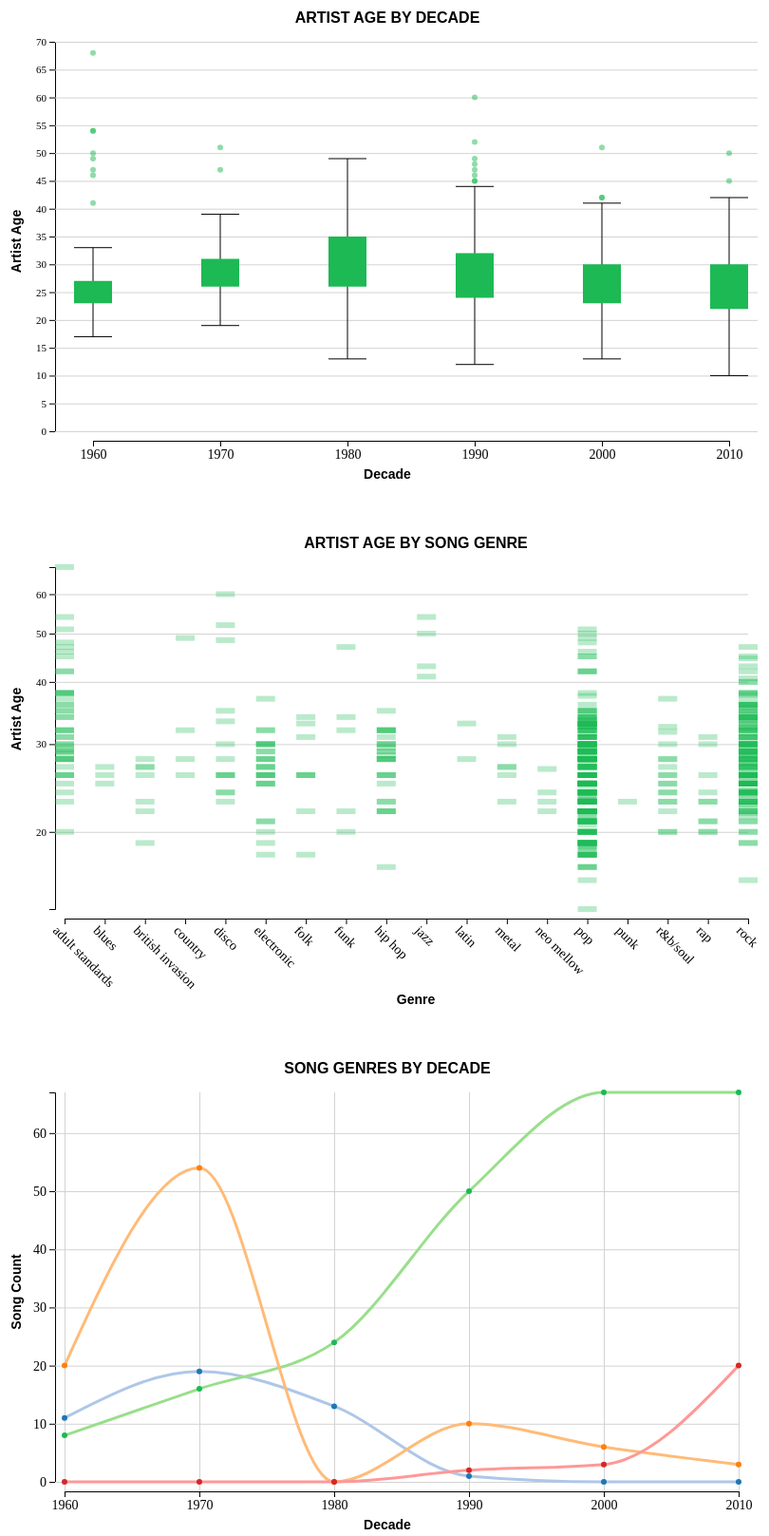
D3 v6 page, settled after 480 driven frames (8 s of simulated time); the page loaded 2 data file(s).



    //chart 1
    d3.csv("all.csv").then((data) => {

      const svg = d3.select("svg#chart1");
      const width = svg.attr("width");
      const height = svg.attr("height");
      const margin = { "top": 40, "right": 10, "bottom": 50, "left": 60 };
      const chartWidth = width - margin.left - margin.right;
      const chartHeight = height - margin.top - margin.bottom


      let annotations = svg.append("g").attr("id", "annotations");
      let chartArea = svg.append("g").attr("id", "points")
        .attr("transform", "translate(" + margin.left + "," + margin.top + ")");

      // const ageExtent = d3.extent(data, d => d['artist age']);
      // const ageExtent = (10, 70);
      const ageScale = d3.scaleLinear().domain([0, 70]).range([chartHeight, 0])
      let leftAxis = d3.axisLeft(ageScale).tickFormat(d3.format(''));
      let leftGridlines = d3.axisLeft(ageScale)
        .tickSize(-chartWidth - 10)
        .tickFormat("")

      annotations.append("g")
        .attr("class", "y axis")
        .style("font", "11px Montserrat")
        .attr("transform", `translate(${margin.left - 10},${margin.top})`)
        .call(leftAxis)
      annotations.append("g")
        .attr("class", "y gridlines")
        .attr("transform", `translate(${margin.left - 10},${margin.top})`)
        .call(leftGridlines);

      const decades = d3.map(data, d => d["decade"]);
      const decadesScale = d3.scalePoint().domain(decades).range([30, chartWidth - 30]);

      let bottomAxis = d3.axisBottom(decadesScale)
      let bottomAxisG = annotations.append("g")
        .style("font", "14px Montserrat")
        .attr("class", "x axis")
        .attr("transform", `translate(${margin.left},${chartHeight + margin.top + 10})`)
        .call(bottomAxis);

      //chart title
      svg.append("text")
        .attr("x", width / 2)
        .attr("y", 20)
        .style("text-anchor", "middle")
        .style("font-weight", 600)
        .style("font-size", "16px")
        .text("ARTIST AGE BY DECADE");

      //x axis labels
      svg.append("text")
        .attr("x", width / 2)
        .attr("y", height)
        .style("text-anchor", "middle")
        .style("font-weight", 600)
        .text("Decade");

      //y axis label
      svg.append("text")
        .attr("transform", "rotate(-90)")
        .attr("y", 0)
        .attr("x", 0 - (height / 2))
        .attr("dy", "1em")
        .style("text-anchor", "middle")
        .style("font-weight", 600)
        .text("Artist Age");


      //create outliers
      var outliers = []
      data.forEach((d, i) => {
        if (d.decade == "1960" && (d["artist age"] < 17 || d["artist age"] > 33)) {
          outliers.push({
            "year": "1960",
            "age": d["artist age"]
          })
        }
        else if (d.decade == "1970" && (d["artist age"] < 19 || d["artist age"] > 39)) {
          outliers.push({
            "year": "1970",
            "age": d["artist age"]
          })
        }
        else if (d.decade == "1980" && (d["artist age"] < 13 || d["artist age"] > 49)) {
          outliers.push({
            "year": "1980",
            "age": d["artist age"]
          })
        }
        else if (d.decade == "1990" && (d["artist age"] < 12 || d["artist age"] > 44)) {
          outliers.push({
            "year": "1990",
            "age": d["artist age"]
          })
        }
        else if (d.decade == "2000" && (d["artist age"] < 13 || d["artist age"] > 41)) {
          outliers.push({
            "year": "2000",
            "age": d["artist age"]
          })
        }
        else if (d.decade == "2010" && (d["artist age"] < 10 || d["artist age"] > 42)) {
          outliers.push({
            "year": "2010",
            "age": d["artist age"]
          })
        }
      });

      let years = ["1960", "1970", "1980", "1990", "2000", "2010"];

      let whiskers = [{ "lower": 17, "upper": 33 }, { "lower": 19, "upper": 39 }, { "lower": 13, "upper": 49 },
      { "lower": 12, "upper": 44 }, { "lower": 13, "upper": 41 }, { "lower": 10, "upper": 42 }]

      let q1q3 = [{ "q1": 23, "q3": 27, "height": 4 }, { "q1": 26, "q3": 31, "height": 5 }, { "q1": 26, "q3": 35, "height": 9 },
      { "q1": 24, "q3": 32, "height": 8 }, { "q1": 23, "q3": 30, "height": 7 }, { "q1": 22, "q3": 30, "height": 8 }];

      //draw vertical line for whiskers
      years.forEach((d, i) => {
        chartArea.append("line")
          .attr("x1", decadesScale(d))
          .attr("x2", decadesScale(d))
          .attr("y1", ageScale(whiskers[i]["upper"]))
          .attr("y2", ageScale(whiskers[i]["lower"]))
          .style("stroke", "black")
          .style("stroke-width", 1);
      });

      //draw upper horizontal lines for whiskers
      years.forEach((d, i) => {
        chartArea.append("line")
          .attr("x1", decadesScale(d) - 20)
          .attr("x2", decadesScale(d) + 20)
          .attr("y1", ageScale(whiskers[i]["upper"]))
          .attr("y2", ageScale(whiskers[i]["upper"]))
          .style("stroke", "black")
          .style("stroke-width", 1);
      });

      //draw lower horizontal lines for whiskers
      years.forEach((d, i) => {
        chartArea.append("line")
          .attr("x1", decadesScale(d) - 20)
          .attr("x2", decadesScale(d) + 20)
          .attr("y1", ageScale(whiskers[i]["lower"]))
          .attr("y2", ageScale(whiskers[i]["lower"]))
          .style("stroke", "black")
          .style("stroke-width", 1);
      });

      //draw rectangles
      years.forEach((d, i) => {
        chartArea.append("line")
          .attr("x1", decadesScale(d))
          .attr("x2", decadesScale(d))
          .attr("y1", ageScale(q1q3[i]["q3"]))
          .attr("y2", ageScale(q1q3[i]["q1"]))
          .style("stroke", "#1DB954")
          .style("stroke-width", 40);
      });

      //draw outliers
      outliers.forEach((d, i) => {
        chartArea.append("circle")
          .attr("cx", decadesScale(d["year"]))
          .attr("cy", ageScale(d["age"]))
          .attr("r", 3)
          .style("opacity", 0.5)
          .style("fill", d => "#1DB954")
      })
    });

    //chart 2
    d3.csv("all.csv").then((data) => {
      const svg = d3.select("svg#chart2");
      const width = svg.attr("width");
      const height = svg.attr("height");
      const margin = { "top": 40, "right": 20, "bottom": 100, "left": 60 };
      const chartWidth = width - margin.left - margin.right;
      const chartHeight = height - margin.top - margin.bottom


      data.forEach((d, i) => {
        d['artist age'] = Number(d['artist age']);
      });

      let annotations = svg.append("g").attr("id", "annotations");
      let chartArea = svg.append("g").attr("id", "points")
        .attr("transform", "translate(" + margin.left + "," + margin.top + ")");

      const ageExtent = d3.extent(data, d => d['artist age']);
      const ageScale = d3.scaleLog().domain(ageExtent).range([chartHeight, 0])
      let leftAxis = d3.axisLeft(ageScale).tickFormat(d3.format(''));
      let leftGridlines = d3.axisLeft(ageScale)
        .tickSize(-chartWidth - 10)
        .tickFormat("")

      annotations.append("g")
        .attr("class", "y axis")
        .style("font", "11px Montserrat")
        .attr("transform", `translate(${margin.left - 10},${margin.top})`)
        .call(leftAxis)
      annotations.append("g")
        .attr("class", "y gridlines")
        .attr("transform", `translate(${margin.left - 10},${margin.top})`)
        .call(leftGridlines);

      var genres = d3.map(data, d => d["altered genre"]);
      genres.sort((a, b) => d3.ascending(a, b))

      const genreSet = new Set(genres)


      var genres2 = d3.map(data, d => d["top genre"]);
      const genreSet2 = new Set(genres2)

      const genreScale = d3.scalePoint().domain(genres).range([0, chartWidth]);

      let bottomAxis = d3.axisBottom(genreScale)
      let bottomAxisG = annotations.append("g")
        .style("font", "14px Montserrat")
        .attr("class", "x axis")
        .attr("transform", `translate(${margin.left},${chartHeight + margin.top + 10})`)
        .call(bottomAxis)
        .selectAll("text")
        .attr("transform", "rotate(45)")
        .style("text-anchor", "start");

      let boxes = chartArea.selectAll("rect").data(data)
        .join("rect")
        .attr("y", d => ageScale(d['artist age']) - 3)
        .attr("x", d => genreScale(d['altered genre']) - 10)
        .attr("width", d => 20)
        .attr("height", d => 6)
        .attr("opacity", 0.3)
        .style("fill", d => "#1DB954")

      //chart title
      svg.append("text")
        .attr("x", width / 2 + margin.left / 2)
        .attr("y", 20)
        .style("text-anchor", "middle")
        .style("font-weight", 600)
        .style("font-size", "16px")
        .text("ARTIST AGE BY SONG GENRE");

      //x axis labels
      svg.append("text")
        .attr("x", width / 2 + margin.left / 2)
        .attr("y", height)
        .style("text-anchor", "middle")
        .style("font-weight", 600)
        .text("Genre");

      //y axis label
      svg.append("text")
        .attr("transform", "rotate(-90)")
        .attr("y", 0)
        .attr("x", 0 - (height / 2) + 50)
        .attr("dy", "1em")
        .style("text-anchor", "middle")
        .style("font-weight", 600)
        .text("Artist Age");
    });

    //chart 3
    d3.csv("chart3data.csv", d3.autoType())
      .then((data) => {

        const svg = d3.select("svg#chart3");
        const width = svg.attr("width");
        const height = svg.attr("height");

        const margin = { top: 40, right: 30, bottom: 50, left: 60 };
        const chartWidth = width - margin.left - margin.right;
        const chartHeight = height - margin.top - margin.bottom;

        //data cleaning
        data.forEach((d, i) => {
          d['count'] = Number(d['count']);
          d['year'] = Number(d['year']);
        });

        let annotations = svg.append("g").attr("id", "annotations");
        let chartArea = svg.append("g").attr("id", "points")
          .attr("transform", "translate(" + margin.left + "," + margin.top + ")");

        //scales and extents
        const countExtent = d3.extent(data, d => d['count']);
        const countScale = d3.scaleLinear().domain([0, countExtent[1]]).range([chartHeight, 0])

        const yearMap = d3.map(data, d => d["year"]);
        const yearScale = d3.scalePoint().domain(yearMap).range([0, chartWidth]);

        const genreScale = d3.scaleOrdinal(d3.schemeCategory10);

        //x axis
        let bottomAxis = d3.axisBottom(yearScale)
          .ticks(6)
        let bottomGridlines = d3.axisBottom(yearScale)
          .ticks(6)
          .tickSize(-chartHeight - 10)
          .tickFormat('')
        annotations.append("g")
          .style("font", "14px Montserrat")
          .attr("class", "x axis")
          .attr("transform", `translate(${margin.left},${chartHeight + margin.top + 10})`)
          .call(bottomAxis);
        annotations.append("g")
          .attr("class", "x gridlines")
          .attr("transform", `translate(${margin.left},${chartHeight + margin.top + 10})`)
          .call(bottomGridlines);

        //y axis
        let leftAxis = d3.axisLeft(countScale)
          .ticks(7)
        let leftGridlines = d3.axisLeft(countScale)
          .ticks(7)
          .tickSize(-chartWidth - 10)
          .tickFormat("")
        annotations.append("g")
          .style("font", "14px Montserrat")
          .attr("class", "y axis")
          .attr("transform", `translate(${margin.left - 10},${margin.top})`)
          .call(leftAxis)
        annotations.append("g")
          .attr("class", "y gridlines")
          .attr("transform", `translate(${margin.left - 10},${margin.top})`)
          .call(leftGridlines);

        //grouped data
        var groupedData = d3.group(data, d => d.genre)

        var adultstandards_data = groupedData.get("adult standards");
        var pop_data = groupedData.get("pop");
        var rock_data = groupedData.get("rock");
        var electronic_data = groupedData.get("electronic");

        //line generator
        var lineGen = d3.line()
          .x(d => yearScale(d['year']))
          .y(d => countScale(d['count']))
          .curve(d3.curveMonotoneX);

        // draw lines
        chartArea.append("path")
          .datum(adultstandards_data)
          .attr("id", "path_adultstandards")
          .attr("class", "line")
          .attr("fill", "none")
          .attr("stroke", "#aec7e8")
          .attr("stroke-width", 3)
          .attr("d", lineGen);

        chartArea.append("path")
          .attr("id", "path_pop")
          .datum(pop_data)
          .attr("class", "line")
          .attr("fill", "none")
          .attr("stroke", "#98df8a")
          .attr("stroke-width", 3)
          .attr("d", lineGen);

        chartArea.append("path")
          .attr("id", "path_rock")
          .datum(rock_data)
          .attr("class", "line")
          .attr("fill", "none")
          .attr("stroke", "#ffbb78")
          .attr("stroke-width", 3)
          .attr("d", lineGen);

        chartArea.append("path")
          .attr("id", "path_electronic")
          .datum(electronic_data)
          .attr("class", "line")
          .attr("fill", "none")
          .attr("stroke", "#ff9896")
          .attr("stroke-width", 3)
          .attr("d", lineGen);

        //add circles
        chartArea.selectAll("circle#path_adultstandards").data(adultstandards_data)
          .join("circle")
          .attr("r", 3)
          .attr("fill", "#1f77b4")
          .attr("cx", d => yearScale(d['year']))
          .attr("cy", d => countScale(d['count']));

        chartArea.selectAll("circle#path_pop").data(pop_data)
          .join("circle")
          .attr("r", 3)
          .attr("fill", "#1DB954")
          .attr("cx", d => yearScale(d['year']))
          .attr("cy", d => countScale(d['count']));

        chartArea.selectAll("circle#path_rock").data(rock_data)
          .join("circle")
          .attr("r", 3)
          .attr("fill", "#ff7f0e")
          .attr("cx", d => yearScale(d['year']))
          .attr("cy", d => countScale(d['count']));

        chartArea.selectAll("circle#path_electronic").data(electronic_data)
          .join("circle")
          .attr("r", 3)
          .attr("fill", "#d62728")
          .attr("cx", d => yearScale(d['year']))
          .attr("cy", d => countScale(d['count']));

        //chart title
        svg.append("text")
          .attr("x", width / 2)
          .attr("y", 20)
          .style("text-anchor", "middle")
          .style("font-weight", 600)
          .style("font-size", "16px")
          .text("SONG GENRES BY DECADE");

        //x axis labels
        svg.append("text")
          .attr("x", width / 2)
          .attr("y", height)
          .style("text-anchor", "middle")
          .style("font-weight", 600)
          .text("Decade");

        //y axis label
        svg.append("text")
          .attr("transform", "rotate(-90)")
          .attr("y", 0)
          .attr("x", 0 - (height / 2))
          .attr("dy", "1em")
          .style("text-anchor", "middle")
          .style("font-weight", 600)
          .text("Song Count");

        //legend
        d3.select("#linechartLegend")
          .append("span")
          .text("Adult Standards")
          .style("color", "#1f77b4")
          .style("font-weight", 600)

        d3.select("#linechartLegend")
          .append("span")
          .text("Pop")
          .style("color", "#1DB954")
          .style("font-weight", 600)

        d3.select("#linechartLegend")
          .append("span")
          .text("Rock")
          .style("color", "#ff7f0e")
          .style("font-weight", 600)


        d3.select("#linechartLegend")
          .append("span")
          .text("Electronic")
          .style("color", "#d62728")
          .style("font-weight", 600)
      });
  

### data: all.csv
?Number, title, artist, altered genre, top genre, artist birth year, artist age, year, bpm, nrgy, dnce, dB, live, val, dur, acous, spch, pop, decade
1, Here Comes The Sun - Remastered 2009, The Beatles, british invasion, british invasion, 1942, 27, 1969, 129, 54, 56, -10, 18, 39, 186, 3, 3, 82, 1960
2, Come Together - Remastered 2009, The Beatles, british invasion, british invasion, 1942, 27, 1969, 165, 38, 53, -12, 9, 19, 260, 3, 4, 79, 1960
3, Sweet Caroline, Neil Diamond, adult standards, adult standards, 1941, 28, 1969, 63, 13, 53, -16, 24, 58, 204, 61, 3, 78, 1960
4, Yesterday - Remastered 2009, The Beatles, british invasion, british invasion, 1942, 23, 1965, 97, 18, 33, -12, 9, 32, 126, 88, 3, 78, 1960
5, Can't Help Falling in Love, Elvis Presley, adult standards, adult standards, 1935, 26, 1961, 100, 29, 40, -14, 11, 34, 182, 94, 3, 78, 1960
6, Fly Me To The Moon (In Other Words), Frank Sinatra, adult standards, adult standards, 1915, 47, 1962, 119, 26, 67, -14, 6, 37, 147, 45, 5, 76, 1960
8, White Room, Cream, rock, album rock, 1942, 26, 1968, 110, 58, 55, -13, 4, 46, 298, 19, 3, 73, 1960
10, Build Me Up Buttercup, The Foundations, pop, brill building pop, 1941, 27, 1968, 134, 51, 66, -7, 28, 85, 178, 31, 3, 72, 1960
11, My Way, Frank Sinatra, adult standards, adult standards, 1915, 54, 1969, 75, 38, 40, -7, 12, 23, 277, 70, 3, 72, 1960
12, Surfin' U.S.A. - Remastered, The Beach Boys, pop, baroque pop, 1942, 21, 1963, 159, 85, 55, -6, 11, 97, 149, 66, 4, 71, 1960
13, Pinball Wizard, The Who, rock, album rock, 1945, 24, 1969, 124, 72, 54, -9, 26, 47, 181, 2, 4, 69, 1960
15, Please Mr. Postman, The Marvelettes, pop, brill building pop, 1944, 17, 1961, 122, 78, 79, -5, 18, 97, 148, 73, 3, 68, 1960
17, Back In The U.S.S.R. - Remastered 2009, The Beatles, british invasion, british invasion, 1942, 26, 1968, 142, 97, 48, -7, 6, 49, 163, 7, 9, 66, 1960
18, Suite: Judy Blue Eyes - Remastered, Crosby Stills & Nash, rock, album rock, 1944, 25, 1969, 154, 36, 45, -13, 20, 30, 444, 47, 4, 66, 1960
19, Waterloo Sunset - Mono Mix, The Kinks, rock, album rock, 1944, 23, 1967, 108, 69, 51, -7, 17, 42, 194, 16, 2, 65, 1960
20, Baby I Need Your Loving, Four Tops, adult standards, adult standards, 1942, 23, 1965, 121, 69, 63, -6, 19, 65, 166, 44, 4, 63, 1960
23, It Takes Two, Marvin Gaye, r&b/soul, classic soul, 1939, 27, 1966, 151, 48, 52, -11, 8, 81, 178, 21, 5, 62, 1960
24, This Will Be Our Year, The Zombies, rock, art rock, 1945, 23, 1968, 98, 42, 54, -7, 19, 54, 128, 63, 3, 61, 1960
28, Rhythm of the Rain, The Cascades, adult standards, adult standards, 1938, 25, 1963, 117, 66, 66, -8, 14, 67, 146, 63, 4, 59, 1960
30, Friday On My Mind, The Easybeats, rock, australian rock, 1946, 19, 1965, 95, 99, 37, -1, 9, 51, 163, 38, 8, 59, 1960
31, Today, Jefferson Airplane, rock, art rock, 1948, 19, 1967, 90, 31, 51, -14, 13, 29, 178, 70, 3, 59, 1960
32, Always See Your Face, Love, rock, art rock, 1946, 23, 1969, 110, 58, 57, -13, 6, 92, 209, 38, 3, 58, 1960
33, Astral Weeks - 1999 Remaster, Van Morrison, rock, classic rock, 1945, 23, 1968, 81, 35, 45, -15, 14, 61, 426, 54, 3, 58, 1960
34, Both Sides Now, Joni Mitchell, folk, canadian folk, 1943, 26, 1969, 97, 16, 62, -15, 14, 33, 275, 91, 3, 58, 1960
35, Tous les garçons et les filles - Slow, Françoise Hardy, folk, chanson, 1944, 18, 1962, 108, 37, 74, -10, 14, 89, 188, 81, 3, 57, 1960
37, Needles and Pins - Mono, The Searchers, adult standards, adult standards, 1940, 24, 1964, 124, 95, 56, -7, 6, 89, 131, 5, 4, 56, 1960
38, Little Bit Of Rain, Karen Dalton, country, alternative country, 1937, 32, 1969, 174, 6, 43, -22, 10, 36, 157, 93, 4, 56, 1960
39, Young Girl, Gary Puckett & The Union Gap, adult standards, adult standards, 1942, 26, 1968, 119, 54, 41, -8, 51, 45, 194, 65, 3, 56, 1960
40, Leaving Trunk, Taj Mahal, blues, acoustic blues, 1942, 26, 1968, 174, 50, 54, -11, 17, 95, 290, 20, 5, 55, 1960
41, Dream A Little Dream Of Me, Ella Fitzgerald, adult standards, adult standards, 1917, 46, 1963, 72, 7, 28, -24, 11, 22, 246, 93, 8, 54, 1960
42, The Old Man's Back Again (Dedicated To T…, Scott Walker, pop, art pop, 1943, 26, 1969, 91, 45, 42, -16, 16, 78, 221, 58, 4, 54, 1960
43, Pictures of Matchstick Men - Mono Versio…, Status Quo, rock, album rock, 1948, 20, 1968, 173, 60, 24, -4, 5, 42, 191, 7, 3, 54, 1960
45, I'm Gonna Make You Love Me, Diana Ross & The Supremes, pop, classic girl group, 1943, 25, 1968, 98, 39, 64, -12, 26, 43, 187, 39, 4, 54, 1960
48, You Ain't Goin' Nowhere, The Byrds, rock, art rock, 1943, 25, 1968, 132, 43, 51, -14, 76, 70, 153, 11, 4, 53, 1960
49, Everybody Knows This Is Nowhere - 2009 R…, Neil Young, rock, album rock, 1945, 24, 1969, 158, 64, 52, -9, 42, 85, 149, 2, 3, 52, 1960
50, Everybody Needs Somebody To Love - Long …, The Rolling Stones, rock, album rock, 1943, 22, 1965, 178, 73, 53, -8, 11, 80, 303, 26, 7, 52, 1960
54, Itchycoo Park (Mono Version) - 2012 Rema…, Small Faces, rock, art rock, 1947, 20, 1967, 127, 56, 61, -10, 12, 56, 167, 58, 7, 51, 1960
61, I Walk on Guilded Splinters, Dr. John, blues, blues, 1941, 27, 1968, 90, 29, 65, -19, 9, 71, 466, 56, 8, 48, 1960
62, Goin' Back, The Byrds, rock, art rock, 1943, 25, 1968, 116, 45, 50, -10, 12, 55, 206, 36, 3, 47, 1960
63, Isfahan, Duke Ellington, adult standards, adult standards, 1899, 68, 1967, 173, 7, 25, -14, 10, 9, 246, 98, 3, 47, 1960
64, Hot Burrito #1, The Flying Burrito Brothers, country, alternative country, 1943, 26, 1969, 157, 43, 40, -13, 17, 35, 217, 1, 3, 46, 1960
65, Over Under Sideways Down - The Mono Albu…, The Yardbirds, rock, album rock, 1944, 22, 1966, 97, 86, 53, -11, 31, 39, 143, 29, 8, 46, 1960
68, She'd Rather Be With Me, The Turtles, pop, brill building pop, 1946, 21, 1967, 124, 78, 49, -11, 15, 94, 142, 27, 3, 46, 1960
70, Locomotive, Thelonious Monk, jazz, bebop, 1917, 50, 1967, 112, 44, 67, -11, 13, 70, 400, 78, 4, 46, 1960
72, Telstar, The Tornados, british invasion, british invasion, 1940, 22, 1962, 146, 75, 20, -7, 38, 63, 195, 0, 4, 45, 1960
73, So Much In Love, The Tymes, r&b/soul, beach music, 1938, 25, 1963, 76, 49, 55, -10, 45, 44, 140, 79, 3, 45, 1960
… [head cut at 6 KiB]
### data: chart3data.csv
?year, genre, count
1960, adult standards, 11
1960, pop, 8
1960, rock, 20
1960, electronic, 0
1970, adult standards, 19
1970, pop, 16
1970, rock, 54
1970, electronic, 0
1980, adult standards, 13
1980, pop, 24
1980, rock, 0
1980, electronic, 0
1990, adult standards, 1
1990, pop, 50
1990, rock, 10
1990, electronic, 2
2000, adult standards, 0
2000, pop, 67
2000, rock, 6
2000, electronic, 3
2010, adult standards, 0
2010, pop, 67
2010, rock, 3
2010, electronic, 20